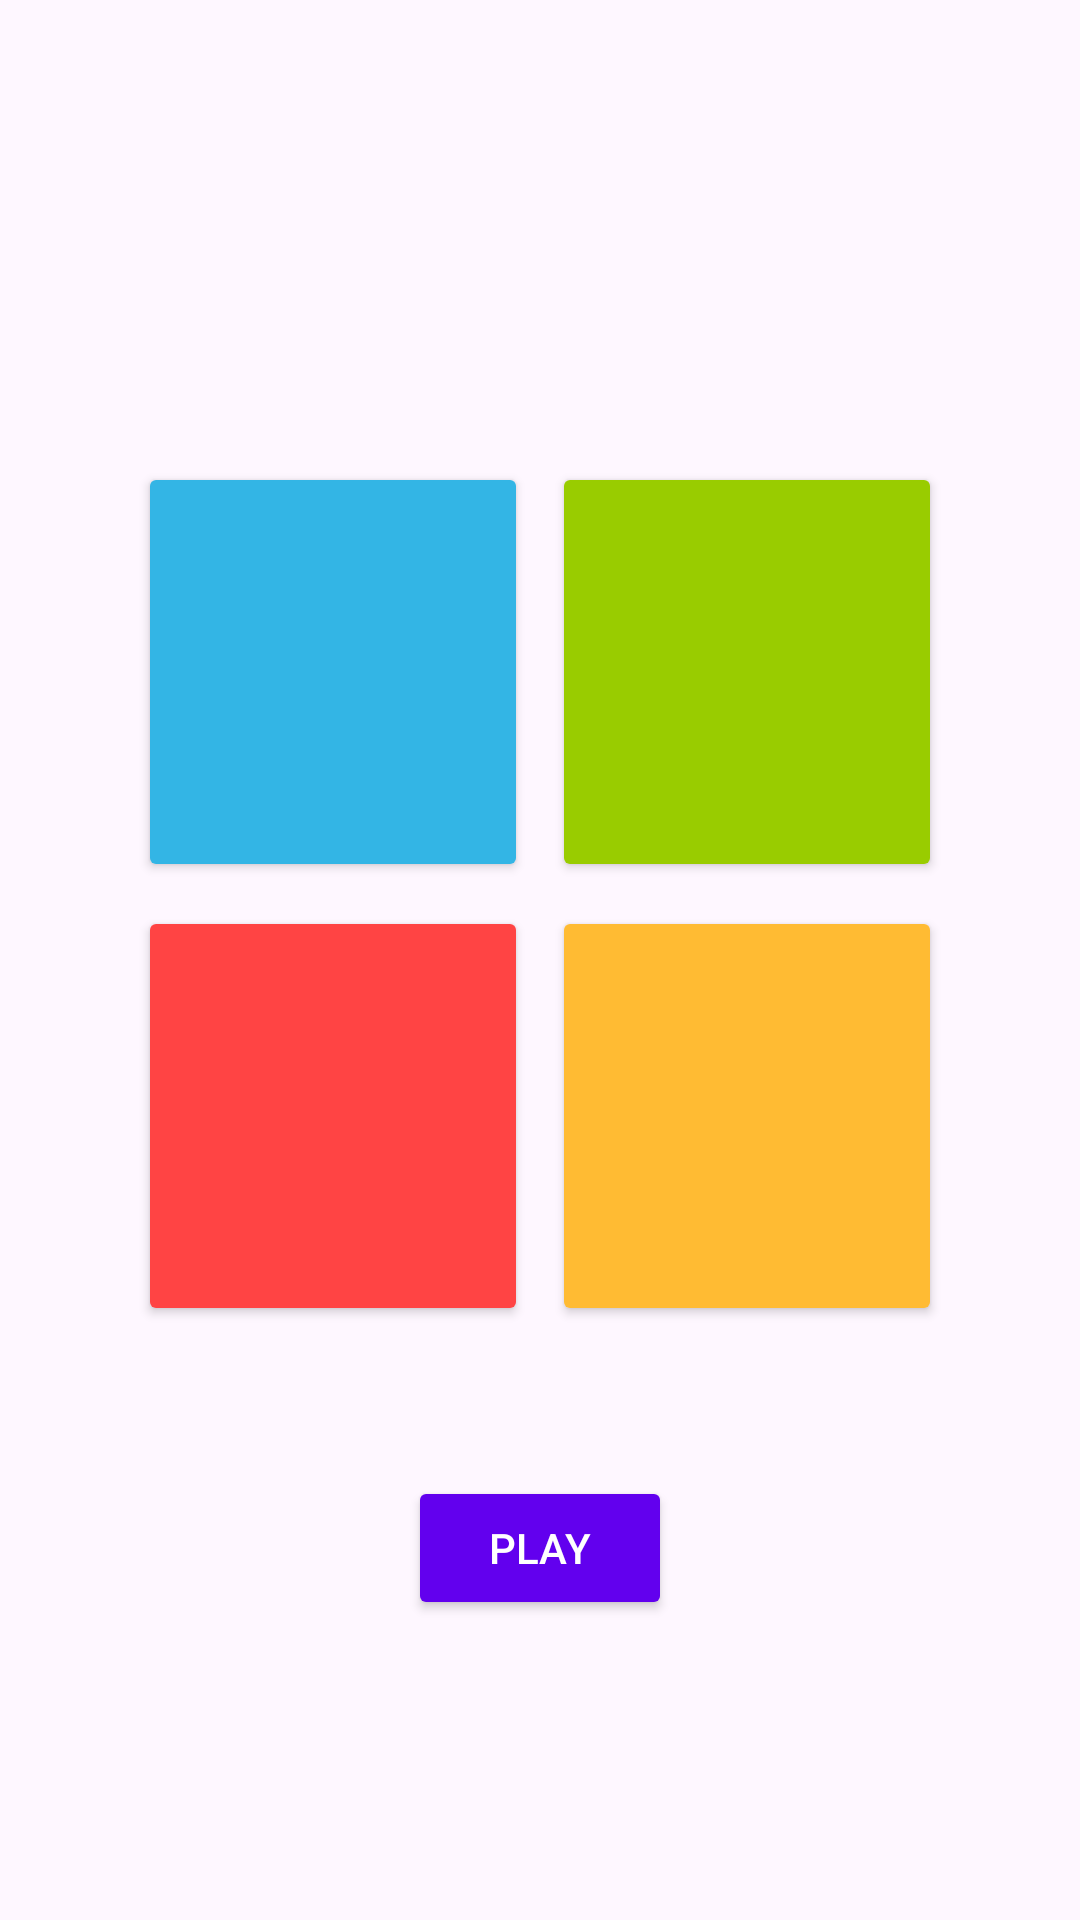

Android layout source for this screen:
<!-- AndroidManifest.xml: application theme Theme.MemorizeMe -->
<!-- res/layout/activity_game.xml -->
<?xml version="1.0" encoding="utf-8"?>
<androidx.constraintlayout.widget.ConstraintLayout xmlns:android="http://schemas.android.com/apk/res/android"
    xmlns:app="http://schemas.android.com/apk/res-auto"
    xmlns:tools="http://schemas.android.com/tools"
    android:layout_width="match_parent"
    android:layout_height="match_parent"
    tools:context=".Activity.ActivityGame">

    <ImageView
        android:layout_width="match_parent"
        android:layout_height="match_parent"
        android:background="@drawable/game_background"/>



    <LinearLayout
        android:id="@+id/linearDashboard"
        android:orientation="horizontal"
        android:layout_width="match_parent"
        android:layout_height="wrap_content"

        app:layout_constraintStart_toStartOf="parent"
        app:layout_constraintEnd_toEndOf="parent"
        app:layout_constraintTop_toTopOf="parent"

        android:layout_marginStart="70dp"
        android:layout_marginEnd="70dp"
        android:layout_marginTop="20dp"
        >

        <TextView
            android:id="@+id/txtplayerName"
            android:layout_width="wrap_content"
            android:layout_height="wrap_content"
            android:layout_weight="1"
            android:layout_marginEnd="20dp"
            android:gravity="start"
            android:backgroundTint="@android:color/holo_blue_light"
            tools:text="Unknown"
            app:autoSizeTextType="uniform"
            android:textColor="@android:color/white"
            />

        <TextView
            android:id="@+id/count_text_view"
            android:layout_width="wrap_content"
            android:layout_height="wrap_content"
            android:layout_weight="1"
            android:layout_marginEnd="20dp"
            android:gravity="start"
            android:backgroundTint="@android:color/holo_blue_light"
            tools:text="Count: 4"
            app:autoSizeTextType="uniform"
            android:textColor="@android:color/white"
            />

        <TextView
            android:id="@+id/score_text_view"
            android:layout_width="wrap_content"
            android:layout_height="match_parent"
            android:layout_weight="1"
            android:gravity="end"
            android:backgroundTint="@android:color/holo_blue_light"
            tools:text="Score: 0"
            app:autoSizeTextType="uniform"
            android:textColor="@android:color/white"
            />

        </LinearLayout>

    <LinearLayout
        android:id="@+id/linearDashboardRow2"
        android:orientation="horizontal"
        android:layout_width="match_parent"
        android:layout_height="wrap_content"

        app:layout_constraintStart_toStartOf="parent"
        app:layout_constraintEnd_toEndOf="parent"
        app:layout_constraintTop_toBottomOf="@+id/linearDashboard"

        android:layout_marginStart="70dp"
        android:layout_marginEnd="70dp"
        android:layout_marginTop="20dp"
        >






    </LinearLayout>

    <TextView
        android:id="@+id/highscore_text_view"
        android:layout_width="match_parent"
        android:layout_height="wrap_content"
        android:layout_weight="1"
        android:backgroundTint="@android:color/holo_blue_light"
        android:gravity="end"
        android:textColor="@android:color/white"
        app:autoSizeTextType="uniform"
        tools:text="High Score: 0"

        app:layout_constraintTop_toBottomOf="@id/linearDashboardRow2"

        android:layout_marginEnd="70dp"
        android:layout_marginTop="20dp"
        />

    <TextView
        android:visibility="gone"
        android:id="@+id/life"
        android:layout_width="match_parent"
        android:layout_height="wrap_content"
        android:layout_weight="1"
        android:backgroundTint="@android:color/holo_blue_light"
        android:gravity="end"
        android:textColor="@android:color/white"
        app:autoSizeTextType="uniform"
        tools:text="Lives: 3"

        app:layout_constraintTop_toBottomOf="@id/linearDashboardRow2"

        android:layout_marginEnd="70dp"
        android:layout_marginTop="20dp"
        />

            <GridLayout
                android:layout_width="wrap_content"
                android:layout_height="wrap_content"
                android:layout_marginLeft="50dp"
                android:layout_marginRight="50dp"
                android:columnCount="2"

                android:layout_marginTop="150dp"
                app:layout_constraintTop_toTopOf="parent"
                app:layout_constraintStart_toStartOf="parent"
                app:layout_constraintEnd_toEndOf="parent"
                android:useDefaultMargins="true"
                >

                <Button
                    android:id="@+id/button_blue"
                    android:layout_width="130dp"
                    android:layout_height="140dp"
                    android:layout_row="0"
                    android:backgroundTint="@android:color/holo_blue_light"


                    />

                <Button
                    android:id="@+id/button_green"
                    android:layout_width="130dp"
                    android:layout_height="140dp"
                    android:layout_row="0"
                    android:backgroundTint="@android:color/holo_green_light" />
                <Button
                    android:id="@+id/button_red"
                    android:layout_width="130dp"
                    android:layout_height="140dp"
                    android:layout_row="0"
                    android:backgroundTint="@android:color/holo_red_light" />

                <Button
                    android:id="@+id/button_yellow"
                    android:layout_width="130dp"
                    android:layout_height="140dp"
                    android:layout_row="0"
                    android:backgroundTint="@android:color/holo_orange_light" />


            </GridLayout>

    <Button
        android:id="@+id/button_show"
        android:layout_width="wrap_content"
        android:layout_height="wrap_content"
        android:backgroundTint="@color/colorPrimary"
        android:text="Play"
        android:textColor="@android:color/white"

        android:layout_marginBottom="100dp"
        app:layout_constraintBottom_toBottomOf="parent"
        app:layout_constraintEnd_toEndOf="parent"
        app:layout_constraintStart_toStartOf="parent"/>

</androidx.constraintlayout.widget.ConstraintLayout>
<!-- resources referenced by this layout -->
<resources>
  <style name="Theme.MemorizeMe" parent="Base.Theme.MemorizeMe" />
  <style name="Base.Theme.MemorizeMe" parent="Theme.Material3.DayNight.NoActionBar">
          
          
      </style>
  <!-- not gathered from this repository: default colours our renderer supplied (Android Studio template values) -->
  <color name="colorPrimary">#FF6200EE</color>
</resources>
